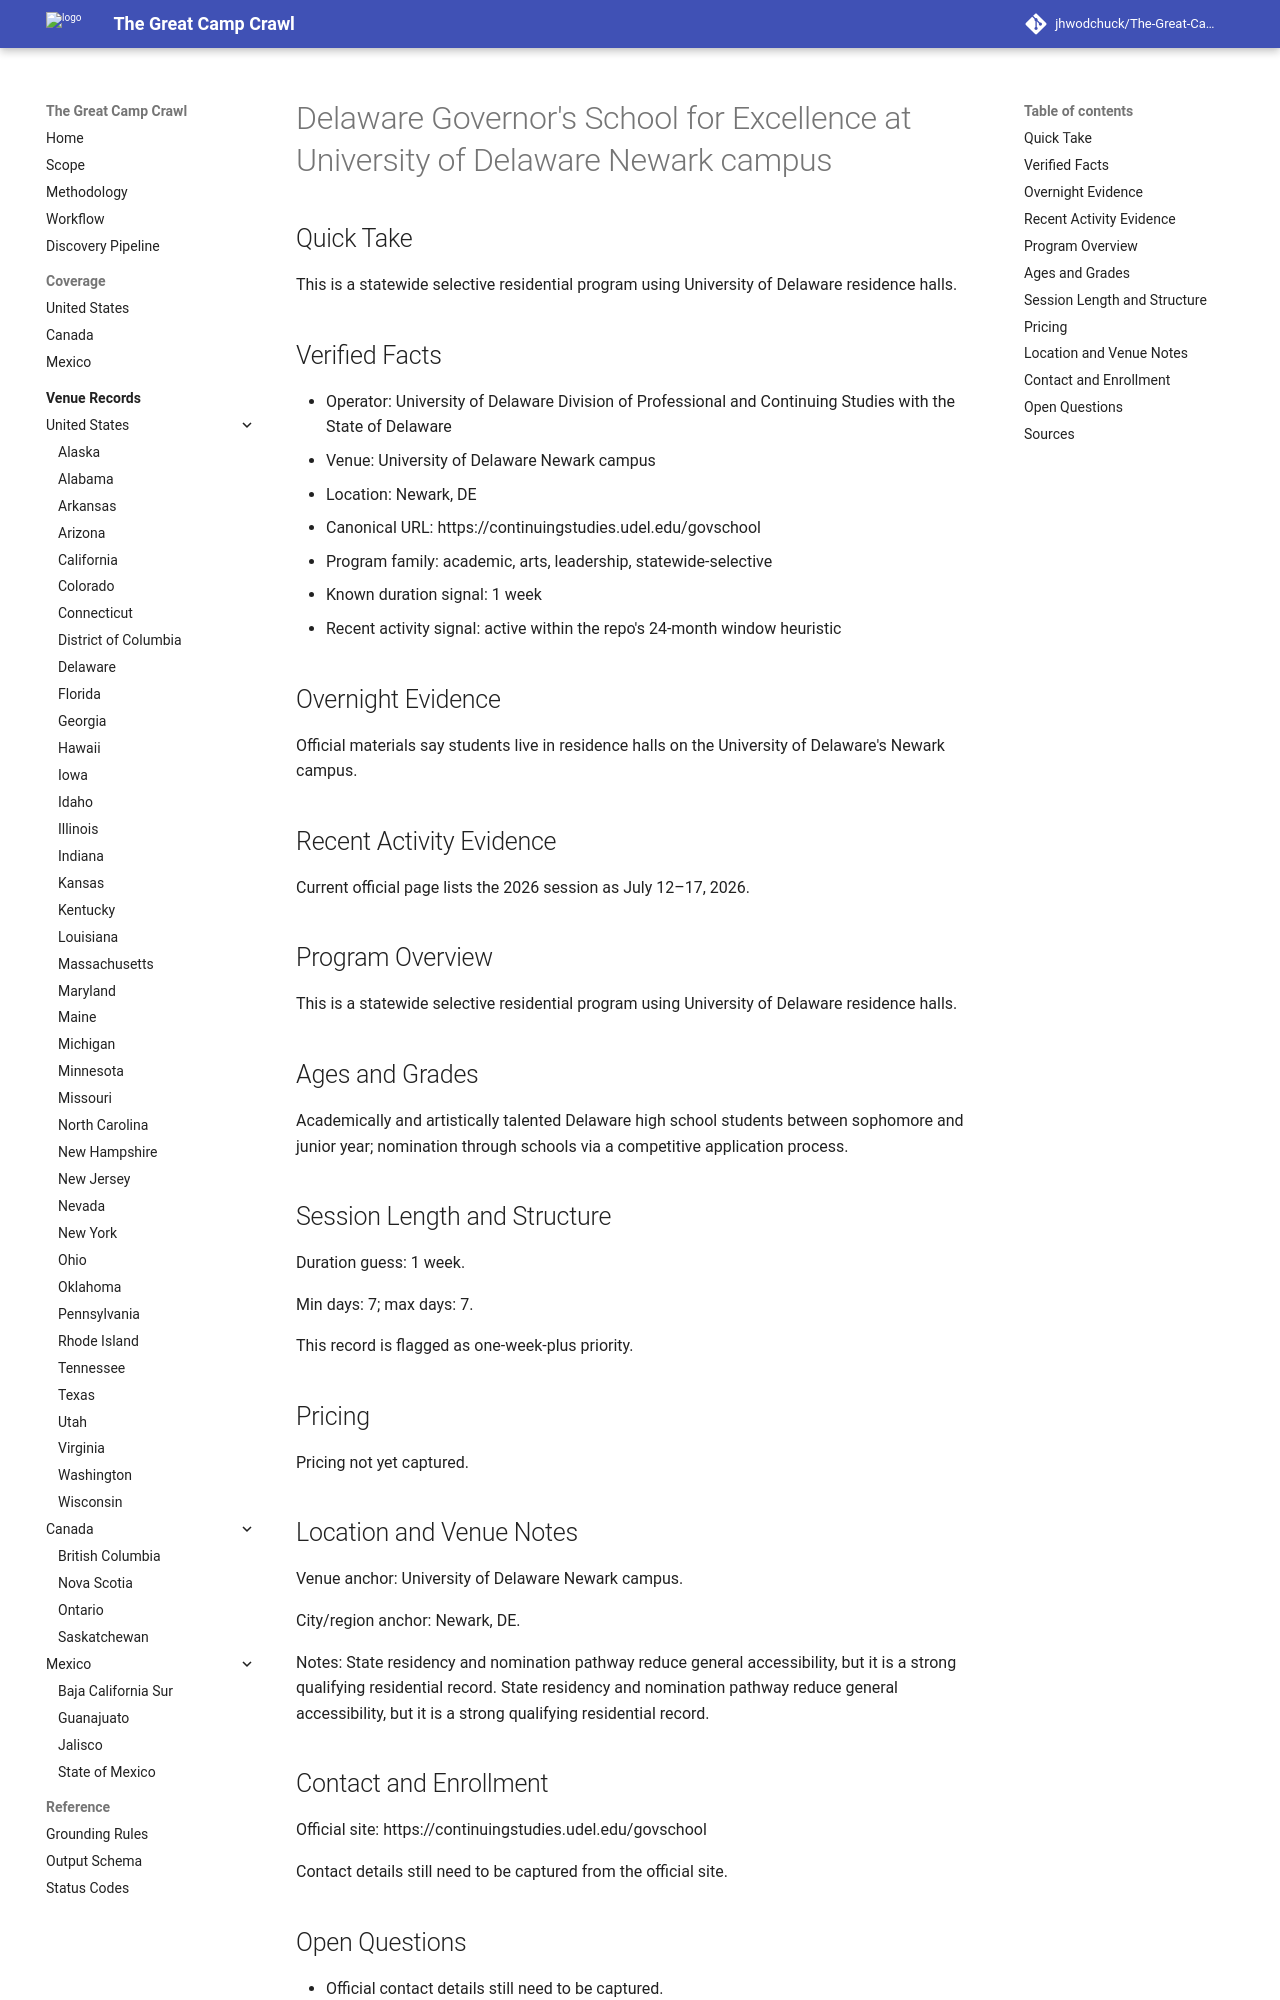

repository: jhwodchuck/The-Great-Camp-Crawl · page: camps/us/de/delaware-governor-s-school-for-excellence--us-de-newark-university-of-delaware-newark-campus--delaware-governors-school-newark-de/index.html · generator: mkdocs

---
record_id: delaware-governors-school-newark-de
camp_id: delaware-governor-s-school-for-excellence
venue_id: us-de-newark-university-of-delaware-newark-campus
name: Delaware Governor's School for Excellence
display_name: Delaware Governor's School for Excellence at University of Delaware
  Newark campus
country: US
country_name: United States
region: DE
region_name: Delaware
city: Newark
venue_name: University of Delaware Newark campus
program_family:
- academic
- arts
- leadership
- statewide-selective
camp_types:
- residential-academic
- residential
priority_flags:
  college_precollege: false
  one_week_plus: true
languages_found:
- en
source_language_primary: en
activity_status: active_recent
activity_evidence_window_months: 24
duration:
  min_days: 7
  max_days: 7
pricing:
  currency: USD
  amount_min: null
  amount_max: null
  boarding_included: null
ages:
  min: null
  max: null
grades:
  min: null
  max: null
operator:
  name: University of Delaware Division of Professional and Continuing Studies with
    the State of Delaware
  type: university
website:
  canonical_url: https://continuingstudies.udel.edu/govschool
  admissions_url: null
  session_dates_url: https://continuingstudies.udel.edu/govschool
  pricing_url: null
contact:
  email: null
  phone: null
location:
  address: null
  postal_code: null
  latitude: null
  longitude: null
verification:
  overnight_confirmed: true
  active_past_2_years_confirmed: true
  confidence: medium
  last_verified: '2026-04-13'
evidence:
  overnight_source_url: https://continuingstudies.udel.edu/govschool
  recent_activity_source_url: https://continuingstudies.udel.edu/govschool
  duration_source_url: https://continuingstudies.udel.edu/govschool
  pricing_source_url: null
tags:
- united-states
- de
- newark
- academic
- arts
- leadership
- statewide-selective
- residential-academic
- residential
draft_status: draft
---

# Delaware Governor's School for Excellence at University of Delaware Newark campus

## Quick Take
This is a statewide selective residential program using University of Delaware residence halls.

## Verified Facts
- Operator: University of Delaware Division of Professional and Continuing Studies with the State of Delaware
- Venue: University of Delaware Newark campus
- Location: Newark, DE
- Canonical URL: https://continuingstudies.udel.edu/govschool
- Program family: academic, arts, leadership, statewide-selective
- Known duration signal: 1 week
- Recent activity signal: active within the repo's 24-month window heuristic

## Overnight Evidence
Official materials say students live in residence halls on the University of Delaware's Newark campus.

## Recent Activity Evidence
Current official page lists the 2026 session as July 12–17, 2026.

## Program Overview
This is a statewide selective residential program using University of Delaware residence halls.

## Ages and Grades
Academically and artistically talented Delaware high school students between sophomore and junior year; nomination through schools via a competitive application process.

## Session Length and Structure
Duration guess: 1 week.

Min days: 7; max days: 7.

This record is flagged as one-week-plus priority.

## Pricing
Pricing not yet captured.
